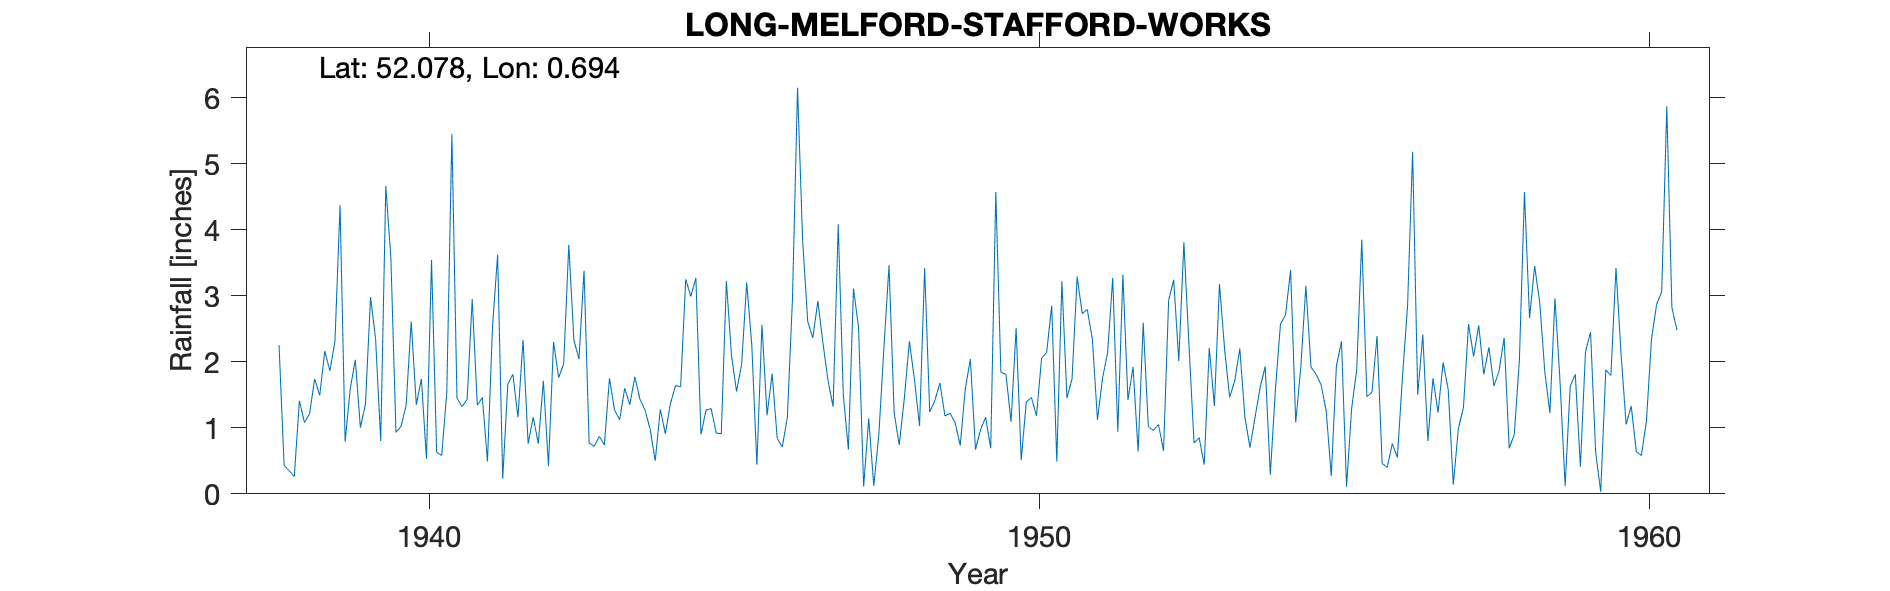

The file beside this chart, header and first rows:
LONG-MELFORD-STAFFORD-WORKS, , , , , , , , , , , , , , , , , , , , , , , 
Grid ref, TL847456, Long, 0.6939, Lat, 52.08, Elevation, 103, ft, , , , , , , , , , , , , , , 
Station no, 1339/7, , , , , , , , , , , , , , , , , , , , , , 
, 1931, 1932, 1933, 1934, 1935, 1936, 1937, 1938, 1939, 1940, 1941, 1942, 1943, 1944, 1945, 1946, 1947, 1948, 1949, 1950, 1951, 1952, 1953
January, , , , , , , , 2.25, 4.37, 1.02, 1.32, 2.33, 3.38, 1.27, 1.27, 1.19, 1.71, 3.46, 1.22, 1.09, 1.74, 1.92, 0.77
February, , , , , , , , 0.43, 0.79, 1.34, 1.43, 0.76, 0.77, 0.98, 1.29, 1.82, 1.32, 1.23, 1.08, 2.51, 3.29, 0.64, 0.85
March, , , , , , , , 0.35, 1.59, 2.61, 2.95, 1.16, 0.72, 0.5, 0.92, 0.84, 4.08, 0.74, 0.73, 0.51, 2.73, 2.59, 0.44
April, , , , , , , , 0.26, 2.03, 1.35, 1.34, 0.76, 0.87, 1.28, 0.91, 0.71, 1.5, 1.44, 1.59, 1.39, 2.79, 1.02, 2.21
May, , , , , , , , 1.41, 1, 1.74, 1.46, 1.71, 0.74, 0.91, 3.22, 1.16, 0.67, 2.31, 2.04, 1.46, 2.34, 0.96, 1.33
June, , , , , , , , 1.08, 1.36, 0.53, 0.49, 0.42, 1.75, 1.37, 2.1, 2.95, 3.11, 1.73, 0.67, 1.18, 1.12, 1.05, 3.18
July, , , , , , , , 1.21, 2.98, 3.54, 2.54, 2.3, 1.27, 1.64, 1.55, 6.15, 2.52, 1.03, 0.97, 2.05, 1.75, 0.65, 2.2
August, , , , , , , , 1.74, 2.34, 0.63, 3.62, 1.76, 1.12, 1.62, 1.96, 3.84, 0.11, 3.42, 1.16, 2.14, 2.14, 2.93, 1.46
September, , , , , , , , 1.49, 0.8, 0.58, 0.23, 1.97, 1.6, 3.25, 3.2, 2.61, 1.14, 1.24, 0.69, 2.85, 3.27, 3.24, 1.71
October, , , , , , , , 2.16, 4.66, 1.54, 1.66, 3.77, 1.35, 2.99, 2.25, 2.36, 0.12, 1.41, 4.57, 0.49, 0.94, 2.01, 2.2
November, , , , , , , , 1.86, 3.57, 5.45, 1.81, 2.33, 1.77, 3.27, 0.44, 2.92, 0.91, 1.68, 1.84, 3.22, 3.32, 3.81, 1.16
December, , , , , , , , 2.31, 0.93, 1.45, 1.16, 2.04, 1.43, 0.9, 2.56, 2.28, 2.22, 1.18, 1.81, 1.45, 1.42, 2.26, 0.7
Total, , , , , , , , 16.55, 26.42, 21.78, 20.01, 21.31, 16.77, 19.98, 21.67, 28.83, 19.41, 20.87, 18.37, 20.34, 26.85, 23.08, 18.21
Snow estimates kept, , , , , , , , , , , , , , , , , , , , , , , 
